Labelled photos from "dataset", an image-classification folder in AmanUpadhyaya10/BiteWise. The possible labels are: adhirasam, aloo gobi, aloo matar, aloo methi, aloo shimla mirch, aloo tikki, anarsa, apple pie, ariselu, baby back ribs, baklava, bandar laddu, basundi, beef carpaccio, beef tartare, beet salad, beignets, bhatura, bhindi masala, bibimbap, biryani, boondi, bread, bread pudding, breakfast burrito, bruschetta, butter chicken, caesar salad, cannoli, caprese salad, carrot cake, ceviche, chak hao kheer, cham cham, chana masala, chapati, cheese plate, cheesecake, chhena kheeri, chicken curry, chicken quesadilla, chicken razala, chicken tikka, chicken tikka masala, chicken wings, chikki, chocolate cake, chocolate mousse, churros, clam chowder, club sandwich, crab cakes, creme brulee, croque madame, daal baati churma, daal puri, dairy product, dal makhani, dal tadka, dessert, dharwad pedha, doodhpak, double ka meetha, dum aloo, egg, fried food, gajar ka halwa, gavvalu, ghevar, gulab jamun, imarti, jalebi, kachori, kadai paneer, kadhi pakoda, kajjikaya, kakinada khaja, kalakand, karela bharta, kofta, kuzhi paniyaram, lassi, ledikeni, litti chokha, lyangcha, maach jhol, makki di roti sarson da saag, malapua, meat, misi roti, misti doi, modak, mysore pak, naan, navrattan korma, noodles pasta, palak paneer, paneer butter masala, phirni, pithe, poha, poornalu, pootharekulu, qubani ka meetha, rabri, ras malai, rasgulla, rice, sandesh, seafood, shankarpali, sheer korma, sheera, shrikhand, sohan halwa, sohan papdi, soup, sutar feni, unni appam, vegetable fruit.

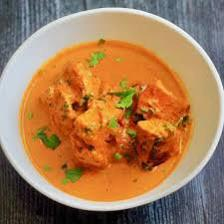
Label: butter chicken

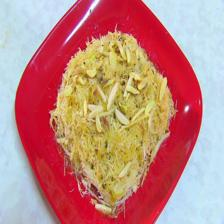
Label: sutar feni

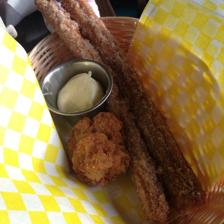
Label: churros

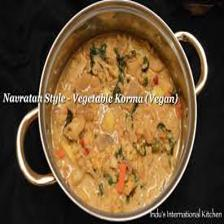
Label: navrattan korma

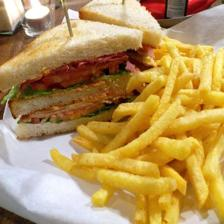
Label: club sandwich

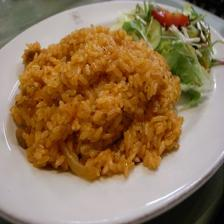
Label: rice
